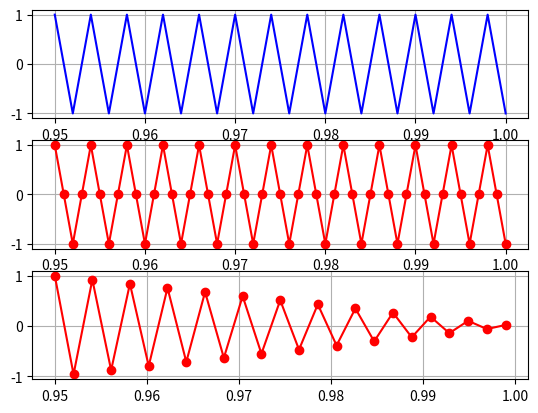

The matplotlib source for this figure:
import matplotlib.pyplot as plt
import scipy.signal as sc
import numpy as np


#-----------------------------------------------------------------------
fs =1000		# FRECUENCIA DE SAMPLEO
signalFrec = 250		# RECUENCIA DE SEÑAL
N =1000			# NUMERO DE MUESTRAS
amp =1			# ESPECIFICA LA AMPLITUD DE LA SEÑAL


#-----------------------------------------------------------------------

fig = plt.figure(1)

def origSign( senial,fs, Nc ):
	# SEÑAL ORIGINAL
	# senial: 0: SENOIDAL, 1: CUADRADA, 2: TRIANGULAR
												# MUESTRAS DE LA SEÑAL
	tc = np.arange(0.95,Nc/fs,1/10000)						# PUNTOS SOBRE EJE X
	ax1 = fig.add_subplot(3,1,1)
				
	if senial == 0:	
		ax1.plot(tc, amp*np.sin(2*np.pi*tc*signalFrec),"b-")
	elif senial == 1:
		ax1.plot(tc, amp*sc.square(2*np.pi*tc*signalFrec),"b-")
	else:
		ax1.plot(tc, amp*sc.sawtooth(2*np.pi*tc*signalFrec,0.5),"b-")
	ax1.grid(True)
		

def senoidal(fs,f0,amp,muestras,fase):
	origSign( 0, 1000,1000 )								# SE PASA VALOR FIJO PARA RESOLUCION

	td = np.arange(0.95,muestras/fs,1/fs)
	ax2 = fig.add_subplot(3,1,2)
	ax2.plot(td, amp*np.sin(2*np.pi*(td + fase/2*np.pi*1/fs )*signalFrec),"r-")
	ax2.grid(True)

	f0 = f0*fs

	td2 = np.arange(0.95,muestras/fs,1/f0)

	ax3 = fig.add_subplot(3,1,3)
	ax3.plot(td2, amp*np.sin(2*np.pi*(td2 + fase/2*np.pi*1/f0 )*signalFrec),"r-")
	ax3.grid(True)

def cuadrada(fs,f0,amp,muestras):
	origSign( 1, 1000,1000 )								# SE PASA VALOR FIJO PARA RESOLUCION

	td = np.arange(0.95,muestras/fs,1/fs)
	ax2 = fig.add_subplot(3,1,2)
	ax2.plot(td, amp*sc.square(2*np.pi*td*signalFrec),"r-o")
	ax2.grid(True)

	f0 = f0*fs

	td2 = np.arange(0.95,muestras/fs,1/f0)
	ax3 = fig.add_subplot(3,1,3)
	ax3.plot(td2, amp*sc.square(2*np.pi*td2*signalFrec),"r-o")
	ax3.grid(True)

def triangular(fs,f0,amp,muestras):
	origSign( 2, 1000,1000 )								# SE PASA VALOR FIJO PARA RESOLUCION

	td = np.arange(0.95,muestras/fs,1/fs)
	ax2 = fig.add_subplot(3,1,2)
	ax2.plot(td, amp*sc.sawtooth(2*np.pi*td*signalFrec,0.5),"r-o")
	ax2.grid(True)

	f0 = f0*fs

	td2 = np.arange(0.95,muestras/fs,1/f0)
	ax3 = fig.add_subplot(3,1,3)
	ax3.plot(td2, amp*sc.sawtooth(2*np.pi*td2*signalFrec, 0.5),"r-o")
	ax3.grid(True)


#senoidal(1000,0.49,1,1000,0)
#cuadrada(1000,0.49,1,1000)
triangular(1000,0.49,1,1000)

plt.show()




